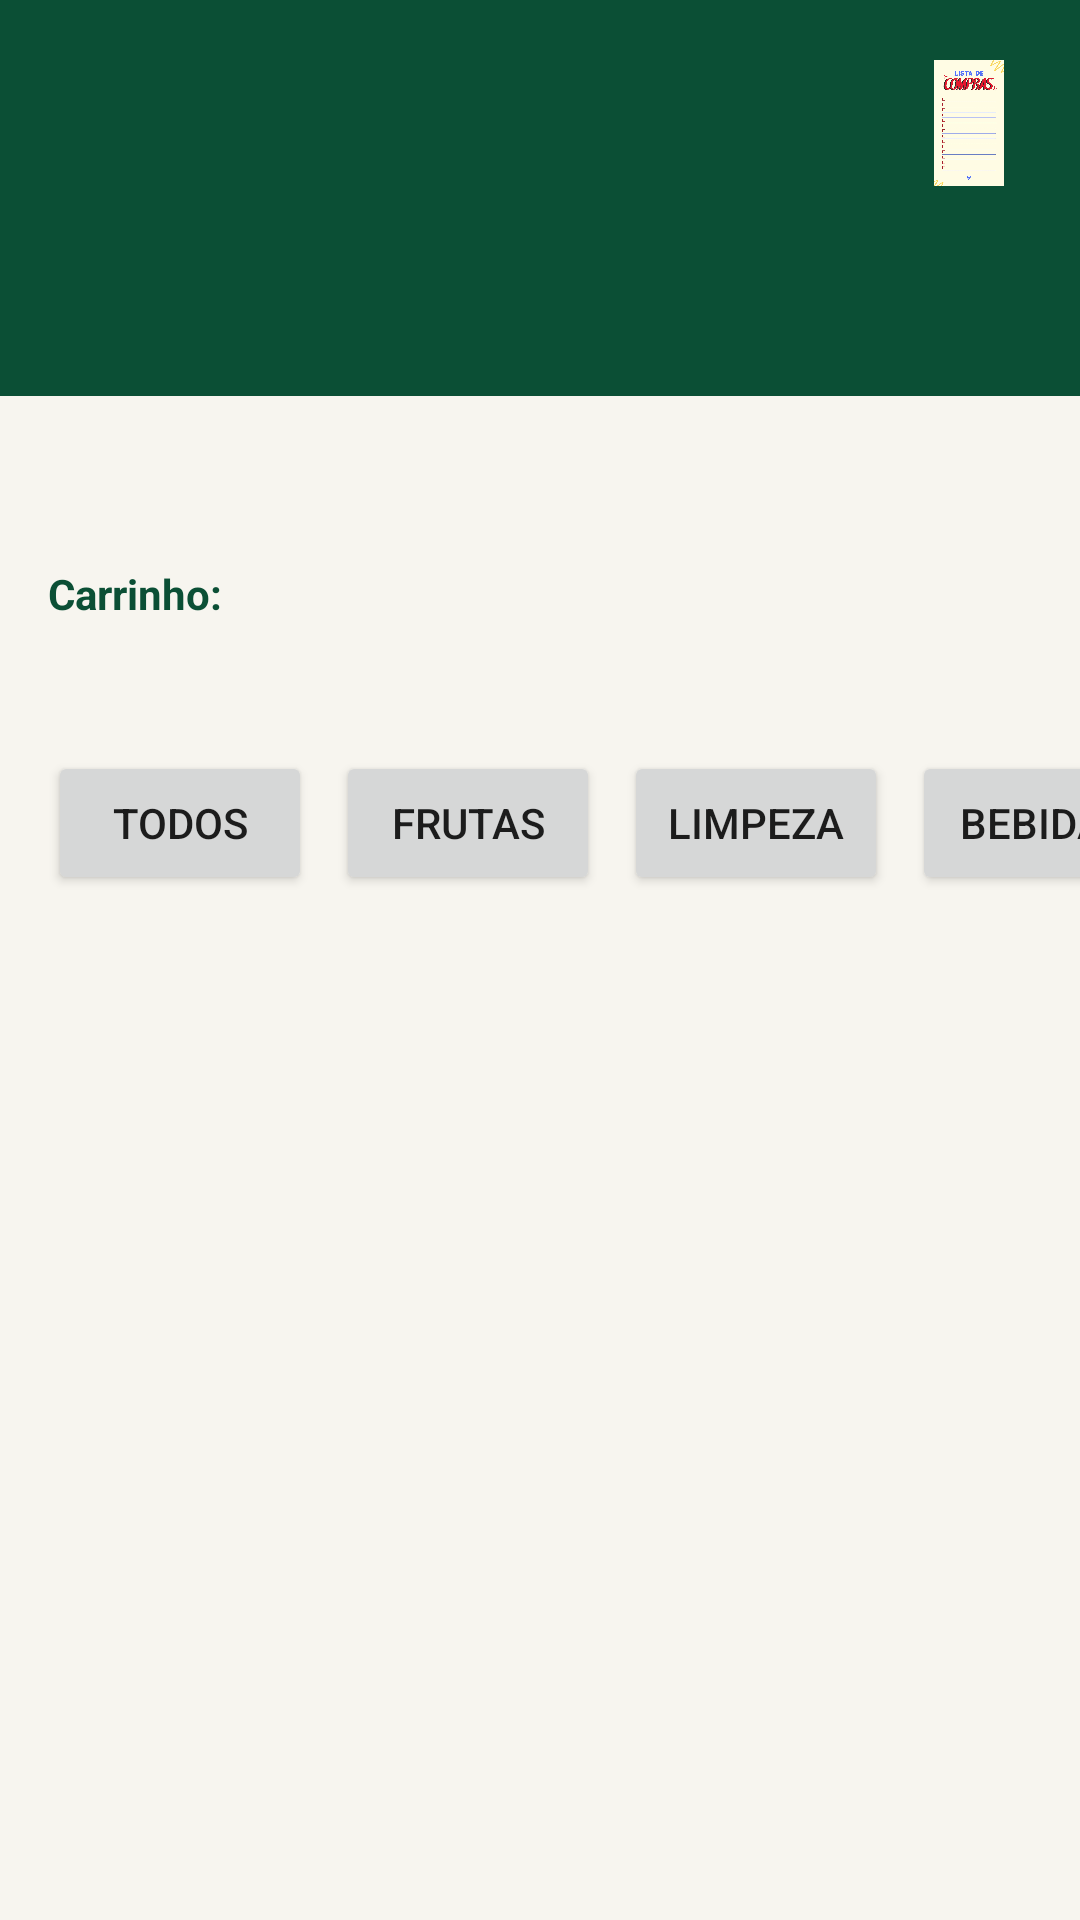

This screen was rendered from an Android layout file. Write that file and the resources it references.
<!-- AndroidManifest.xml: application theme Theme.ListaComprasInteligente -->
<!-- res/layout/fragment_produtos.xml -->
<?xml version="1.0" encoding="utf-8"?>
<RelativeLayout xmlns:android="http://schemas.android.com/apk/res/android"
    xmlns:tools="http://schemas.android.com/tools"
    android:layout_width="match_parent"
    android:layout_height="match_parent"
    android:background="@color/cream"
    tools:context=".ProdutosFragment">

    <View
        android:id="@+id/header_background"
        android:layout_width="match_parent"
        android:layout_height="132dp"
        android:background="@color/green_dark" />

    <ImageView
        android:id="@+id/image_header_logo"
        android:layout_width="42dp"
        android:layout_height="42dp"
        android:layout_alignTop="@id/header_background"
        android:layout_alignParentEnd="true"
        android:layout_marginTop="20dp"
        android:layout_marginEnd="16dp"
        android:src="@drawable/shopping_logo" />

    <TextView
        android:id="@+id/text_greeting"
        android:layout_width="wrap_content"
        android:layout_height="wrap_content"
        android:layout_below="@id/header_background"
        android:layout_centerHorizontal="true"
        android:layout_marginTop="12dp"
        android:textColor="@color/text_dark"
        android:textSize="24sp"
        android:textStyle="bold"
        tools:text="Olá, Samuel!" />

    <TextView
        android:id="@+id/text_last_list_title"
        android:layout_width="wrap_content"
        android:layout_height="wrap_content"
        android:layout_below="@id/text_greeting"
        android:layout_alignParentStart="true"
        android:layout_marginStart="16dp"
        android:layout_marginTop="12dp"
        android:text="@string/cart_title"
        android:textColor="@color/green_dark"
        android:textStyle="bold" />

    <TextView
        android:id="@+id/text_last_list"
        android:layout_width="match_parent"
        android:layout_height="wrap_content"
        android:layout_below="@id/text_last_list_title"
        android:layout_marginStart="16dp"
        android:layout_marginTop="6dp"
        android:layout_marginEnd="16dp"
        android:maxLines="5"
        android:textColor="@color/green_primary"
        tools:text="Bolacha - 1 pacote&#10;Leite - 2 caixas" />

    <HorizontalScrollView
        android:id="@+id/horizontal_categories"
        android:layout_width="match_parent"
        android:layout_height="wrap_content"
        android:layout_below="@id/text_last_list"
        android:layout_marginTop="14dp"
        android:scrollbars="none">

        <LinearLayout
            android:layout_width="wrap_content"
            android:layout_height="wrap_content"
            android:orientation="horizontal"
            android:paddingStart="12dp"
            android:paddingEnd="12dp">

            <Button
                android:id="@+id/btn_all"
                android:layout_width="wrap_content"
                android:layout_height="wrap_content"
                android:layout_margin="4dp"
                android:text="@string/filter_all" />

            <Button
                android:id="@+id/btn_fruit"
                android:layout_width="wrap_content"
                android:layout_height="wrap_content"
                android:layout_margin="4dp"
                android:text="@string/filter_fruit" />

            <Button
                android:id="@+id/btn_cleaning"
                android:layout_width="wrap_content"
                android:layout_height="wrap_content"
                android:layout_margin="4dp"
                android:text="@string/filter_cleaning" />

            <Button
                android:id="@+id/btn_drink"
                android:layout_width="wrap_content"
                android:layout_height="wrap_content"
                android:layout_margin="4dp"
                android:text="@string/filter_drink" />

            <Button
                android:id="@+id/btn_preserved"
                android:layout_width="wrap_content"
                android:layout_height="wrap_content"
                android:layout_margin="4dp"
                android:text="@string/filter_preserved" />
        </LinearLayout>
    </HorizontalScrollView>

    <androidx.recyclerview.widget.RecyclerView
        android:id="@+id/recycler_products"
        android:layout_width="match_parent"
        android:layout_height="match_parent"
        android:layout_below="@id/horizontal_categories"
        android:clipToPadding="false"
        android:paddingStart="12dp"
        android:paddingTop="8dp"
        android:paddingEnd="12dp"
        android:paddingBottom="16dp" />

</RelativeLayout>
<!-- resources referenced by this layout -->
<resources>
  <color name="cream">#F7F5EF</color>
  <color name="green_dark">#0B4F35</color>
  <color name="green_primary">#2E7D57</color>
  <color name="text_dark">#1F2933</color>
  <!-- drawable shopping_logo: png bitmap (drawable, 36338 bytes) -->
  <string name="cart_title">Carrinho:</string>
  <string name="filter_all">Todos</string>
  <string name="filter_cleaning">Limpeza</string>
  <string name="filter_drink">Bebidas</string>
  <string name="filter_fruit">Frutas</string>
  <string name="filter_preserved">Conservados</string>
  <style name="Theme.ListaComprasInteligente" parent="Theme.MaterialComponents.DayNight.NoActionBar">
          <item name="colorPrimary">@color/green_primary</item>
          <item name="colorPrimaryVariant">@color/green_dark</item>
          <item name="colorOnPrimary">@color/white</item>
          <item name="android:statusBarColor" tools:targetApi="l">@color/green_dark</item>
      </style>
  <color name="white">#FFFFFF</color>
</resources>
